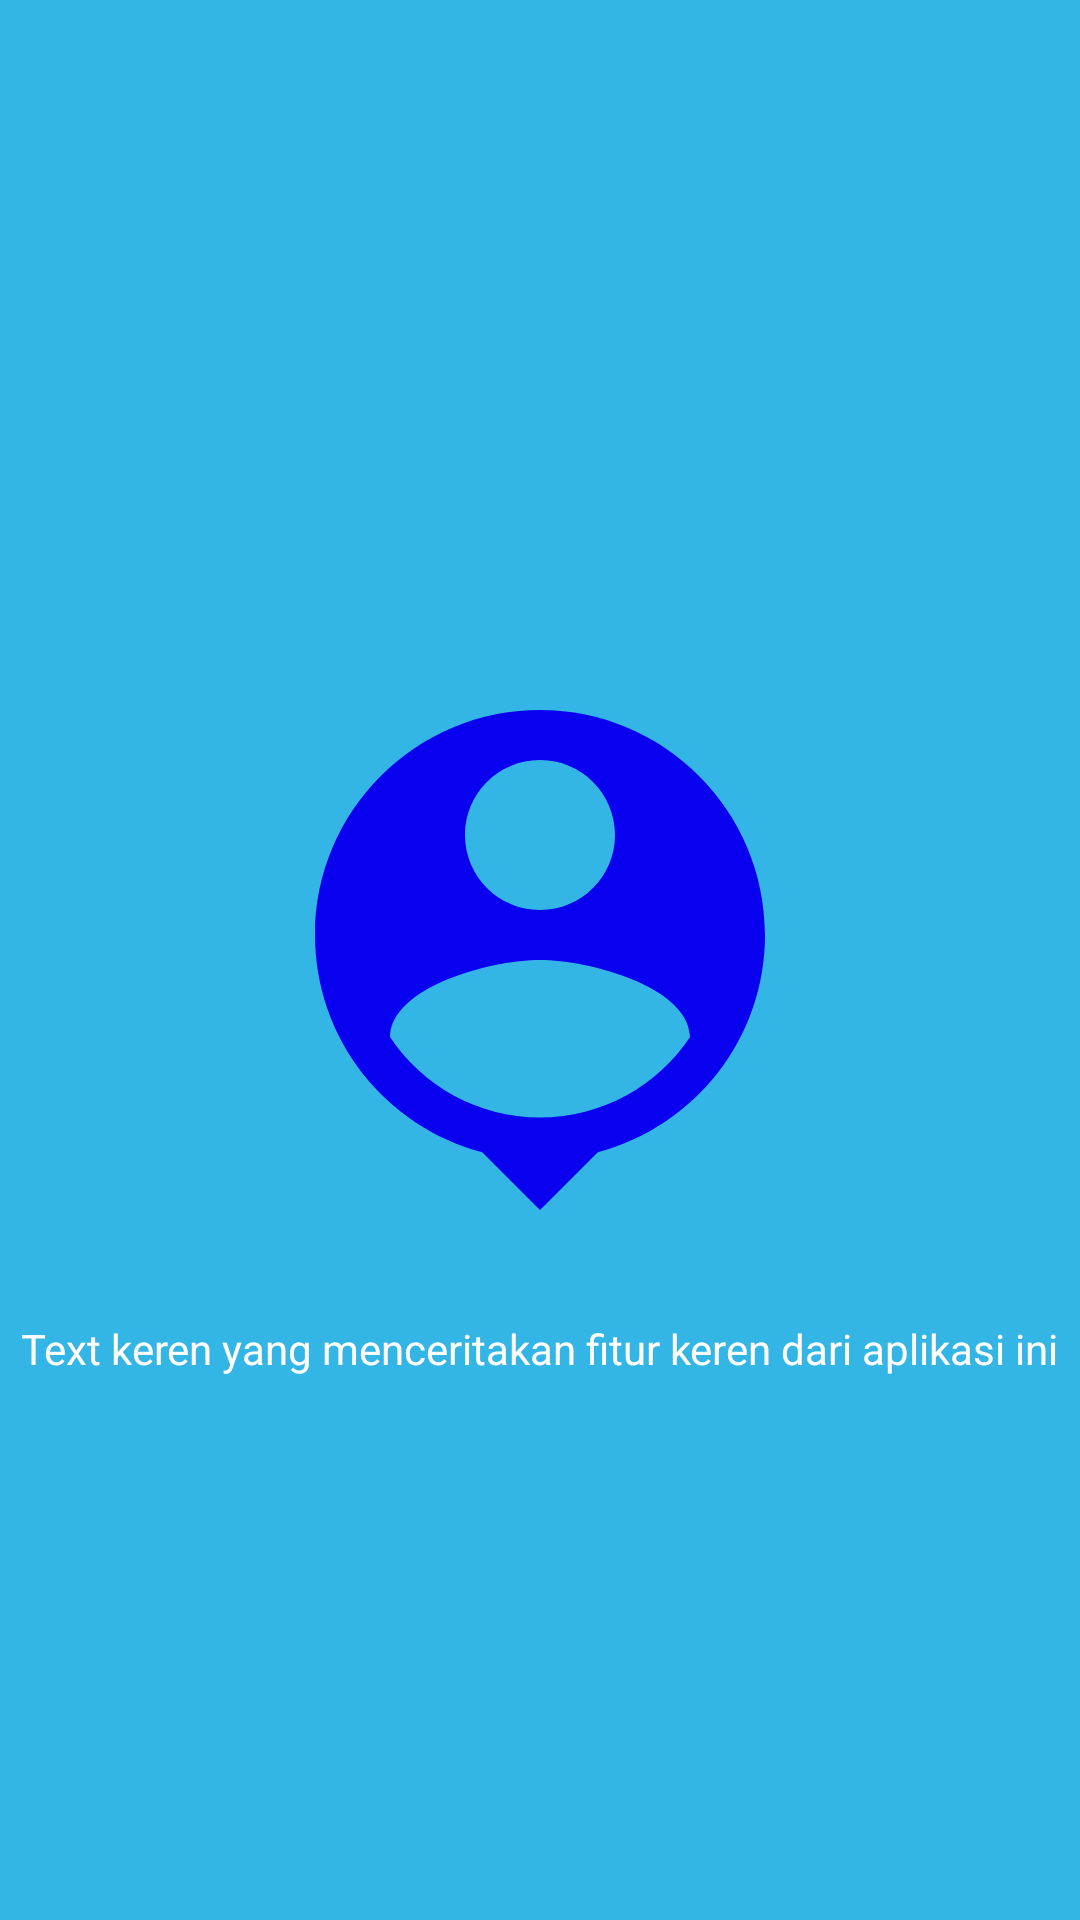

Write the Android layout XML for this screen, with the resource values it uses.
<!-- AndroidManifest.xml: application theme Theme.OnBoardingExample -->
<!-- res/layout/fragment_on_board_image_two.xml -->
<?xml version="1.0" encoding="utf-8"?>
<androidx.constraintlayout.widget.ConstraintLayout xmlns:android="http://schemas.android.com/apk/res/android"
    xmlns:app="http://schemas.android.com/apk/res-auto"
    xmlns:tools="http://schemas.android.com/tools"
    android:layout_width="match_parent"
    android:layout_height="match_parent"
    android:background="@android:color/holo_blue_light"
    tools:context=".OnBoardImageOneFragment">


    <ImageView
        android:id="@+id/imageView"
        android:layout_width="200dp"
        android:layout_height="200dp"
        android:src="@drawable/ic_baseline_person_pin_24"
        app:layout_constraintBottom_toBottomOf="parent"
        app:layout_constraintEnd_toEndOf="parent"
        app:layout_constraintStart_toStartOf="parent"
        app:layout_constraintTop_toTopOf="parent" />

    
    <TextView
        android:id="@+id/textView"
        android:layout_width="wrap_content"
        android:layout_height="wrap_content"
        android:text="Text keren yang menceritakan fitur keren dari aplikasi ini"
        android:textSize="14sp"
        android:layout_marginTop="20dp"
        android:textColor="@color/white"
        app:layout_constraintEnd_toEndOf="@+id/imageView"
        app:layout_constraintStart_toStartOf="@+id/imageView"
        app:layout_constraintTop_toBottomOf="@+id/imageView" />

</androidx.constraintlayout.widget.ConstraintLayout>
<!-- resources referenced by this layout -->
<resources>
  <!-- drawable ic_baseline_person_pin_24 (drawable) -->
  <vector android:height="24dp" android:tint="#0800EF"
      android:viewportHeight="24" android:viewportWidth="24"
      android:width="24dp" xmlns:android="http://schemas.android.com/apk/res/android">
      <path android:fillColor="@android:color/white" android:pathData="M12,2c-4.97,0 -9,4.03 -9,9 0,4.17 2.84,7.67 6.69,8.69L12,22l2.31,-2.31C18.16,18.67 21,15.17 21,11c0,-4.97 -4.03,-9 -9,-9zM12,4c1.66,0 3,1.34 3,3s-1.34,3 -3,3 -3,-1.34 -3,-3 1.34,-3 3,-3zM12,18.3c-2.5,0 -4.71,-1.28 -6,-3.22 0.03,-1.99 4,-3.08 6,-3.08 1.99,0 5.97,1.09 6,3.08 -1.29,1.94 -3.5,3.22 -6,3.22z"/>
  </vector>
  <style name="Theme.OnBoardingExample" parent="Theme.MaterialComponents.DayNight.DarkActionBar">
          
          <item name="colorPrimary">@color/purple_500</item>
          <item name="colorPrimaryVariant">@color/purple_700</item>
          <item name="colorOnPrimary">@color/white</item>
          
          <item name="colorSecondary">@color/teal_200</item>
          <item name="colorSecondaryVariant">@color/teal_700</item>
          <item name="colorOnSecondary">@color/black</item>
          
          <item name="android:statusBarColor" tools:targetApi="l">?attr/colorPrimaryVariant</item>
          
      </style>
  <!-- not gathered from this repository: default colours our renderer supplied (Android Studio template values) -->
  <color name="purple_500">#FF6200EE</color>
  <color name="purple_700">#FF3700B3</color>
  <color name="teal_200">#FF03DAC5</color>
  <color name="teal_700">#FF018786</color>
  <color name="black">#FF000000</color>
  <color name="white">#FFFFFFFF</color>
</resources>
